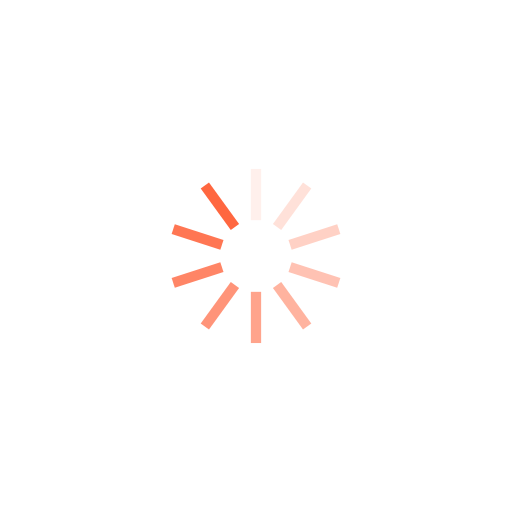
t = 0.00 s
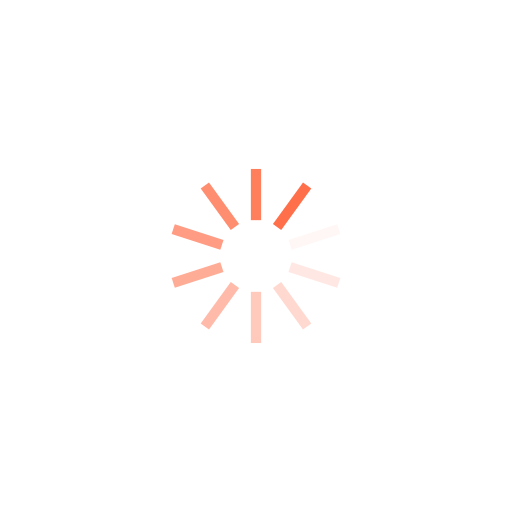
t = 0.25 s
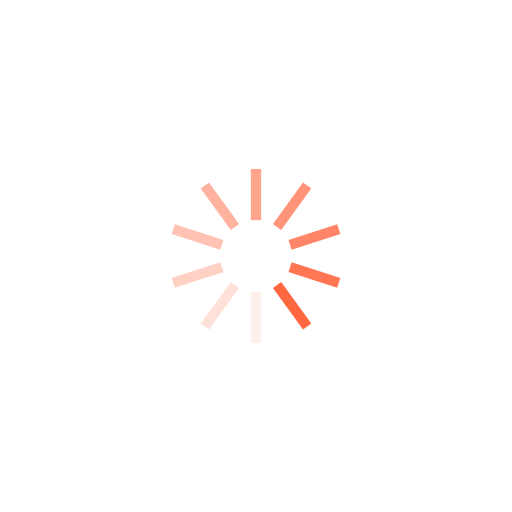
t = 0.50 s
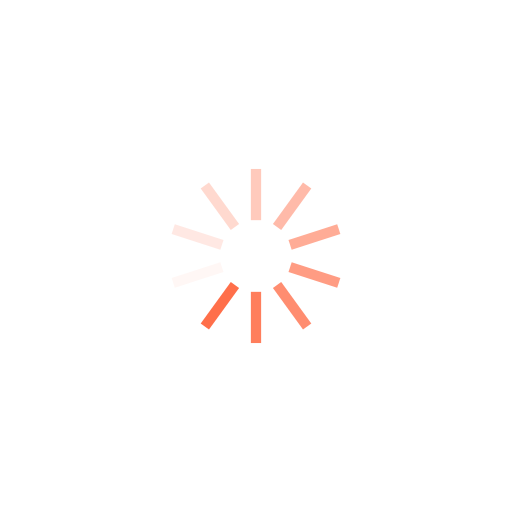
t = 0.75 s

The animated SVG that drew these frames (rendered in a browser with its animation timeline set to each time). Animation: 10 SMIL elements (animate=10); one cycle of 1.00 s, repeats indefinitely.

<?xml version="1.0" encoding="utf-8"?>
<svg xmlns="http://www.w3.org/2000/svg" xmlns:xlink="http://www.w3.org/1999/xlink" style="margin: auto; background: rgb(255, 255, 255); display: block; shape-rendering: auto;" width="350px" height="350px" viewBox="0 0 100 100" preserveAspectRatio="xMidYMid">
<g transform="rotate(0 50 50)">
  <rect x="49" y="33" rx="0" ry="0" width="2" height="10" fill="#ff6740">
    <animate attributeName="opacity" values="1;0" keyTimes="0;1" dur="1s" begin="-0.9s" repeatCount="indefinite"></animate>
  </rect>
</g><g transform="rotate(36 50 50)">
  <rect x="49" y="33" rx="0" ry="0" width="2" height="10" fill="#ff6740">
    <animate attributeName="opacity" values="1;0" keyTimes="0;1" dur="1s" begin="-0.8s" repeatCount="indefinite"></animate>
  </rect>
</g><g transform="rotate(72 50 50)">
  <rect x="49" y="33" rx="0" ry="0" width="2" height="10" fill="#ff6740">
    <animate attributeName="opacity" values="1;0" keyTimes="0;1" dur="1s" begin="-0.7s" repeatCount="indefinite"></animate>
  </rect>
</g><g transform="rotate(108 50 50)">
  <rect x="49" y="33" rx="0" ry="0" width="2" height="10" fill="#ff6740">
    <animate attributeName="opacity" values="1;0" keyTimes="0;1" dur="1s" begin="-0.6s" repeatCount="indefinite"></animate>
  </rect>
</g><g transform="rotate(144 50 50)">
  <rect x="49" y="33" rx="0" ry="0" width="2" height="10" fill="#ff6740">
    <animate attributeName="opacity" values="1;0" keyTimes="0;1" dur="1s" begin="-0.5s" repeatCount="indefinite"></animate>
  </rect>
</g><g transform="rotate(180 50 50)">
  <rect x="49" y="33" rx="0" ry="0" width="2" height="10" fill="#ff6740">
    <animate attributeName="opacity" values="1;0" keyTimes="0;1" dur="1s" begin="-0.4s" repeatCount="indefinite"></animate>
  </rect>
</g><g transform="rotate(216 50 50)">
  <rect x="49" y="33" rx="0" ry="0" width="2" height="10" fill="#ff6740">
    <animate attributeName="opacity" values="1;0" keyTimes="0;1" dur="1s" begin="-0.3s" repeatCount="indefinite"></animate>
  </rect>
</g><g transform="rotate(252 50 50)">
  <rect x="49" y="33" rx="0" ry="0" width="2" height="10" fill="#ff6740">
    <animate attributeName="opacity" values="1;0" keyTimes="0;1" dur="1s" begin="-0.2s" repeatCount="indefinite"></animate>
  </rect>
</g><g transform="rotate(288 50 50)">
  <rect x="49" y="33" rx="0" ry="0" width="2" height="10" fill="#ff6740">
    <animate attributeName="opacity" values="1;0" keyTimes="0;1" dur="1s" begin="-0.1s" repeatCount="indefinite"></animate>
  </rect>
</g><g transform="rotate(324 50 50)">
  <rect x="49" y="33" rx="0" ry="0" width="2" height="10" fill="#ff6740">
    <animate attributeName="opacity" values="1;0" keyTimes="0;1" dur="1s" begin="0s" repeatCount="indefinite"></animate>
  </rect>
</g>
<!-- [ldio] generated by https://loading.io/ --></svg>